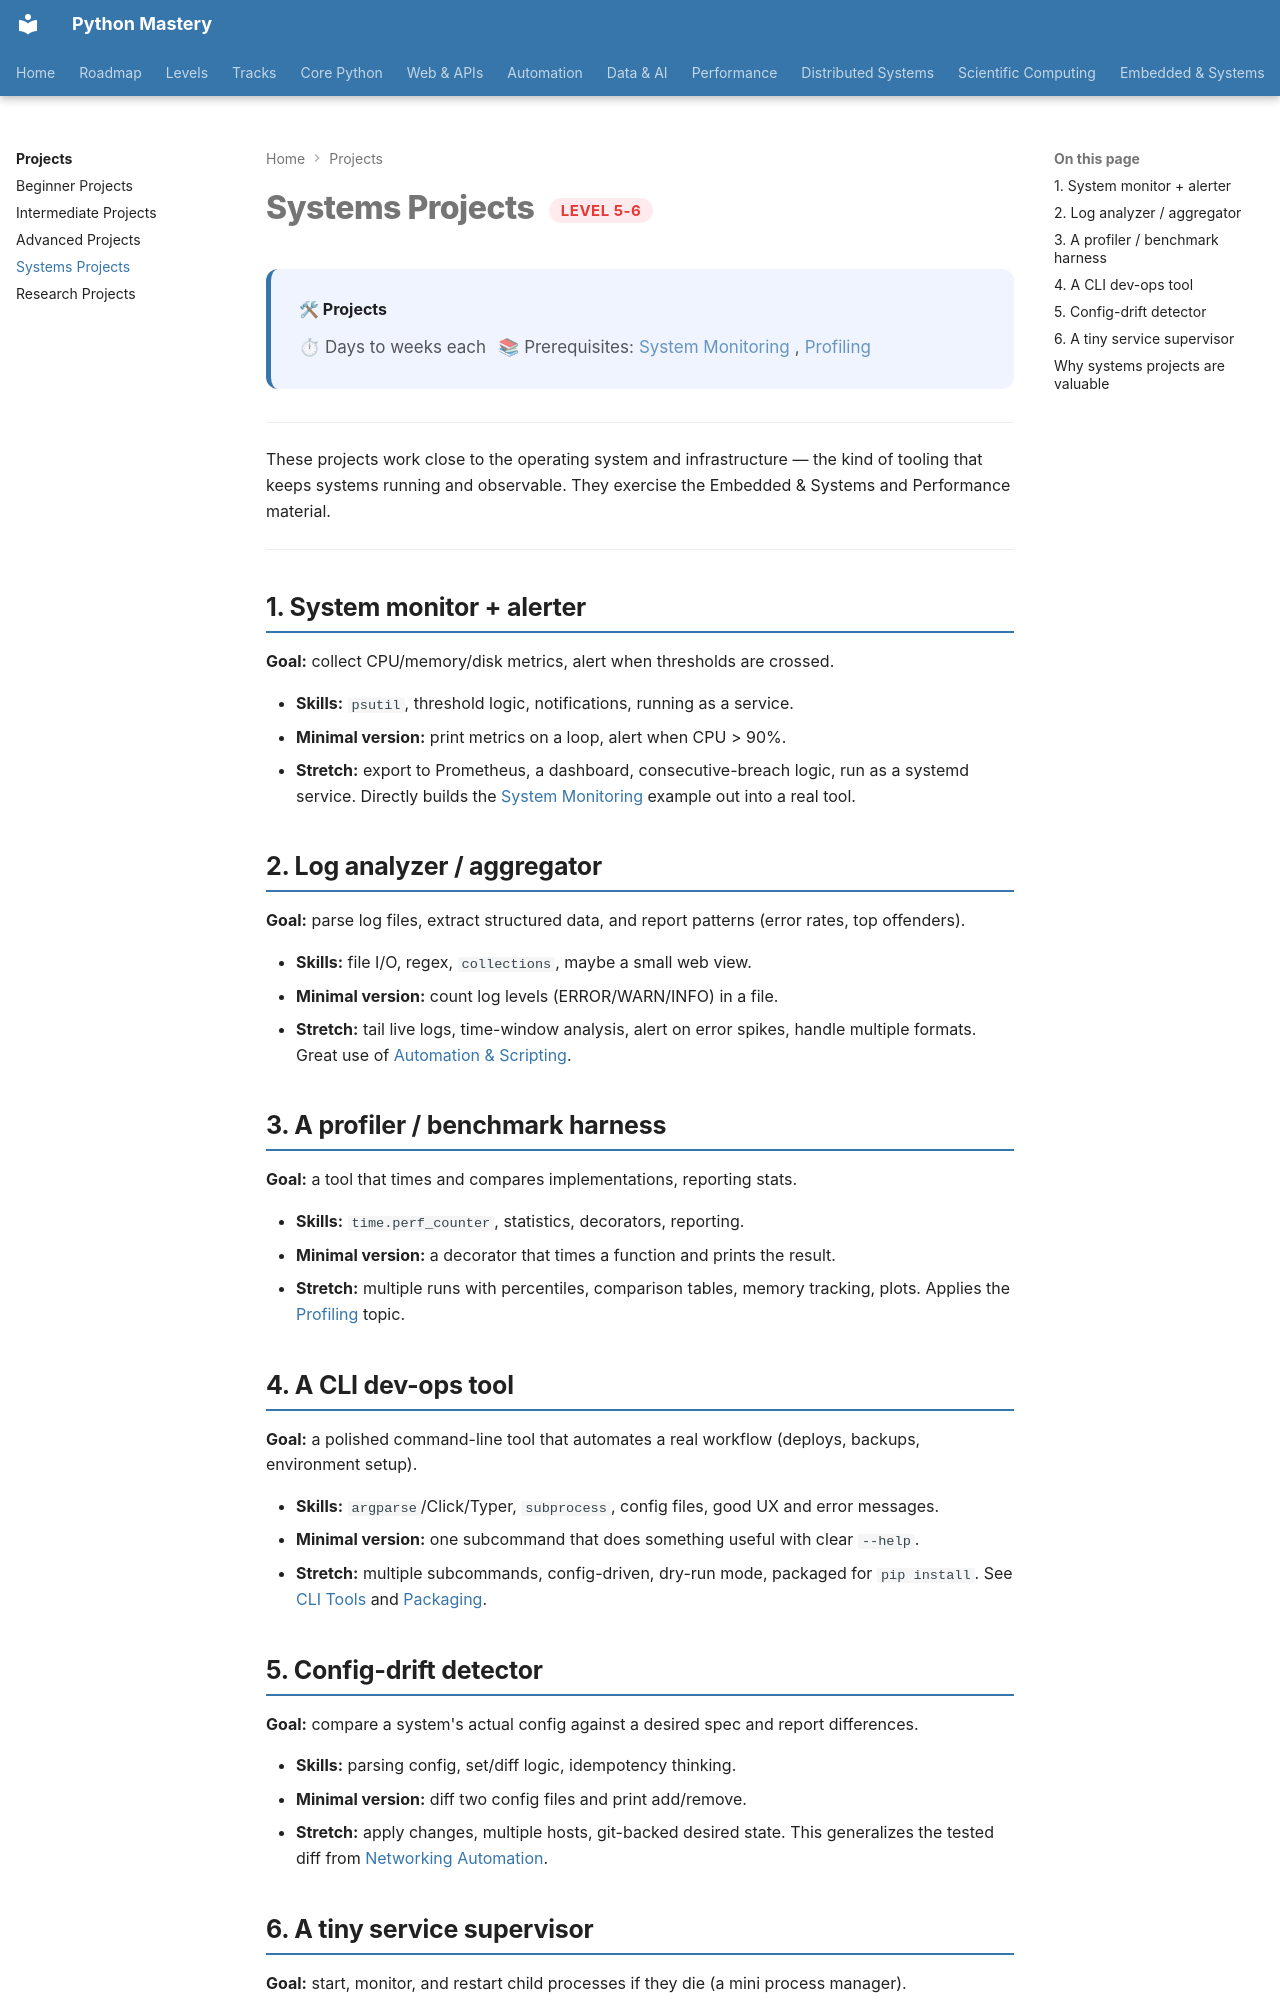

repository: SSnp75/PythonMastery-Site · page: projects/systems/index.html · generator: mkdocs

---
title: "Systems Projects"
description: Low-level and DevOps tooling — monitors, tracers, CLI tools and integrations
---

# Systems Projects <span class="pm-badge pm-badge-advanced">Level 5-6</span>

<div class="pm-topic-header">
  <strong>🛠 Projects</strong>
  <div class="pm-topic-meta">
    <span>⏱ Days to weeks each</span>
    <span>📚 Prerequisites: <a href="../embedded/system-monitoring.md">System Monitoring</a>, <a href="../systems/advanced/profiling.md">Profiling</a></span>
  </div>
</div>

---

These projects work close to the operating system and infrastructure — the kind of tooling that keeps systems running and observable. They exercise the Embedded & Systems and Performance material.

---

## 1. System monitor + alerter

**Goal:** collect CPU/memory/disk metrics, alert when thresholds are crossed.

- **Skills:** `psutil`, threshold logic, notifications, running as a service.
- **Minimal version:** print metrics on a loop, alert when CPU > 90%.
- **Stretch:** export to Prometheus, a dashboard, consecutive-breach logic, run as a systemd service. Directly builds the [System Monitoring](../embedded/system-monitoring.md) example out into a real tool.

## 2. Log analyzer / aggregator

**Goal:** parse log files, extract structured data, and report patterns (error rates, top offenders).

- **Skills:** file I/O, regex, `collections`, maybe a small web view.
- **Minimal version:** count log levels (ERROR/WARN/INFO) in a file.
- **Stretch:** tail live logs, time-window analysis, alert on error spikes, handle multiple formats. Great use of [Automation & Scripting](../automation/scripting.md).

## 3. A profiler / benchmark harness

**Goal:** a tool that times and compares implementations, reporting stats.

- **Skills:** `time.perf_counter`, statistics, decorators, reporting.
- **Minimal version:** a decorator that times a function and prints the result.
- **Stretch:** multiple runs with percentiles, comparison tables, memory tracking, plots. Applies the [Profiling](../systems/advanced/profiling.md) topic.

## 4. A CLI dev-ops tool

**Goal:** a polished command-line tool that automates a real workflow (deploys, backups, environment setup).

- **Skills:** `argparse`/Click/Typer, `subprocess`, config files, good UX and error messages.
- **Minimal version:** one subcommand that does something useful with clear `--help`.
- **Stretch:** multiple subcommands, config-driven, dry-run mode, packaged for `pip install`. See [CLI Tools](../web/competent/cli-tools.md) and [Packaging](../web/competent/packaging.md).

## 5. Config-drift detector

**Goal:** compare a system's actual config against a desired spec and report differences.

- **Skills:** parsing config, set/diff logic, idempotency thinking.
- **Minimal version:** diff two config files and print add/remove.
- **Stretch:** apply changes, multiple hosts, git-backed desired state. This generalizes the tested diff from [Networking Automation](../embedded/networking-automation.md).
